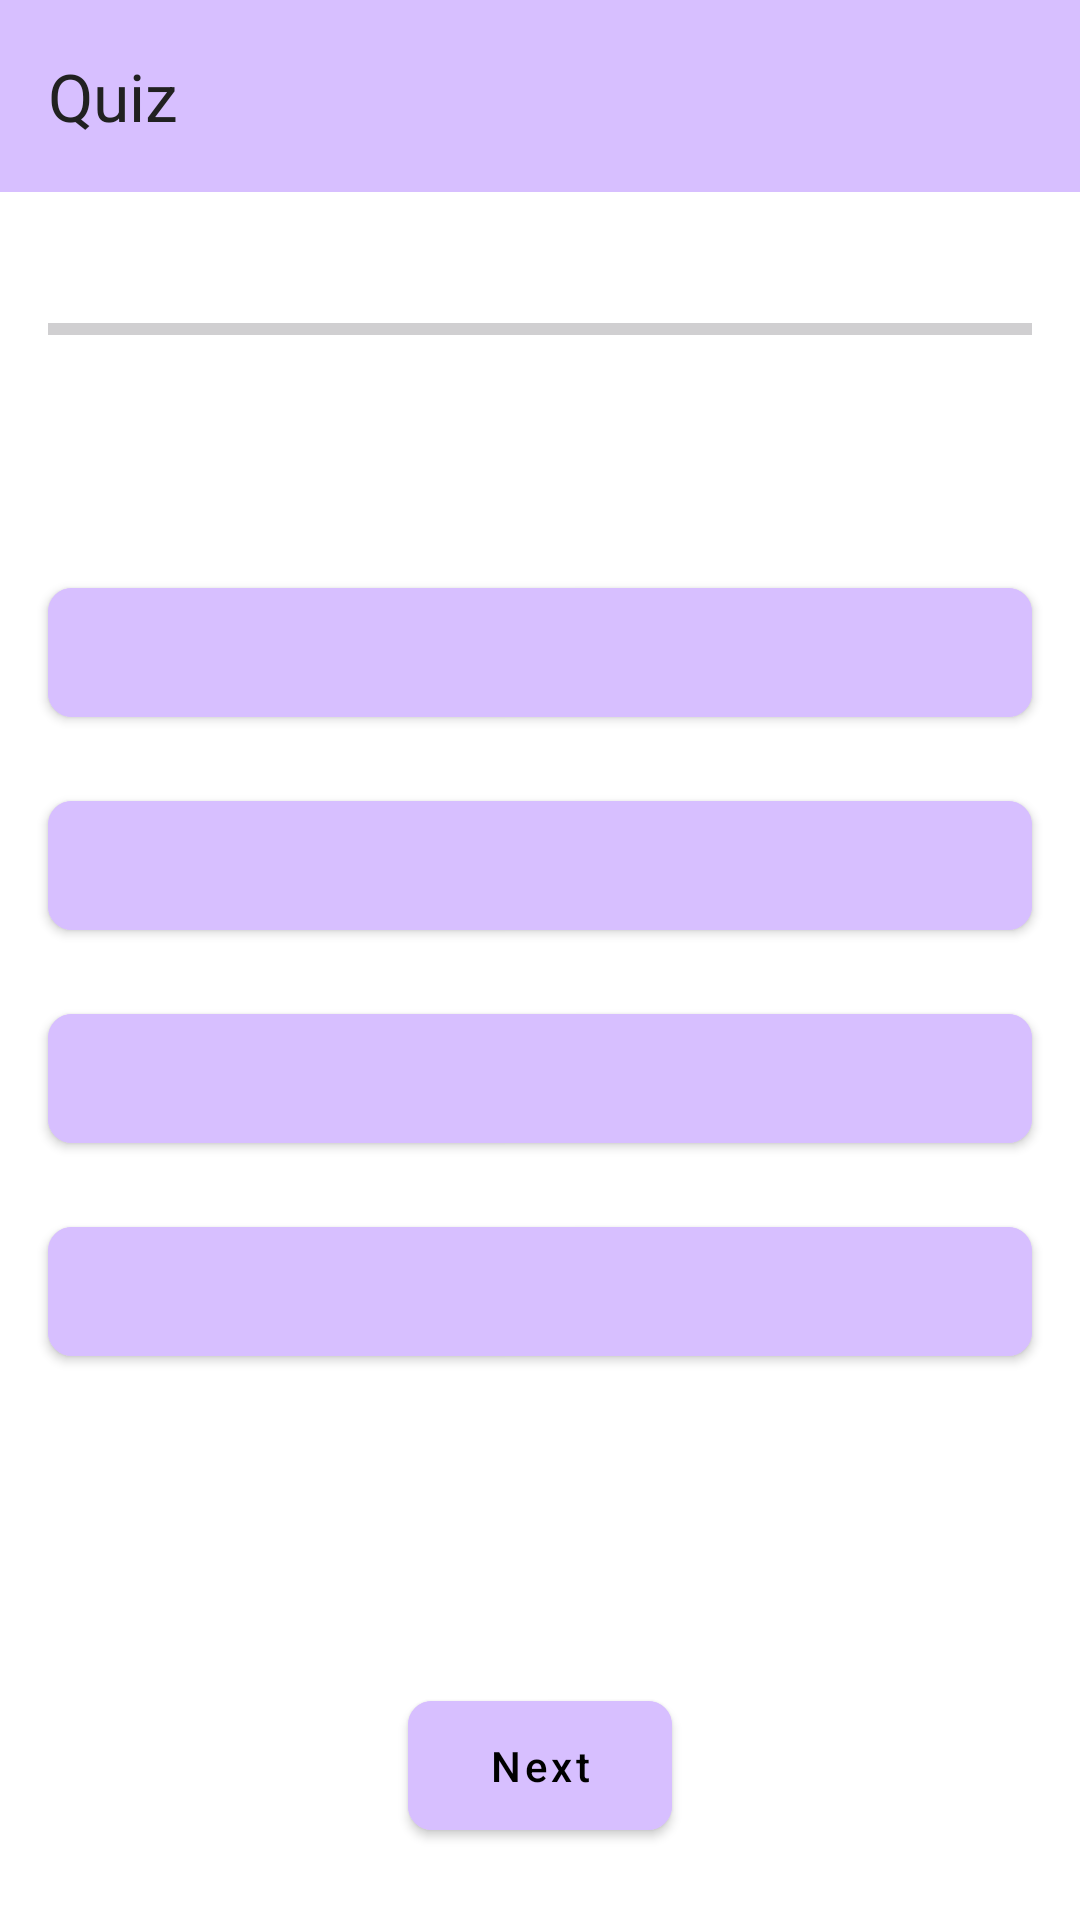

Write the Android layout XML for this screen, with the resource values it uses.
<!-- AndroidManifest.xml: application theme Theme.Quizyy -->
<!-- res/layout/activity_quiz.xml -->
<?xml version="1.0" encoding="utf-8"?>
<androidx.constraintlayout.widget.ConstraintLayout
    xmlns:android="http://schemas.android.com/apk/res/android"
    xmlns:app="http://schemas.android.com/apk/res-auto"
    xmlns:tools="http://schemas.android.com/tools"
    android:layout_width="match_parent"
    android:layout_height="match_parent"
    tools:context=".QuizActivity"
    android:background="@color/background">

    <com.google.android.material.appbar.AppBarLayout
        android:id="@+id/appBarLayout"
        android:layout_width="match_parent"
        android:layout_height="wrap_content"
        app:layout_constraintTop_toTopOf="parent">

        <androidx.appcompat.widget.Toolbar
            android:id="@+id/toolbar"
            android:layout_width="match_parent"
            android:layout_height="?attr/actionBarSize"
            android:background="@color/primary_very_light"
            app:title="Quiz"
            app:titleTextColor="@color/text_primary" />

    </com.google.android.material.appbar.AppBarLayout>
    <TextView
        android:id="@+id/progressTextView"
        android:layout_width="wrap_content"
        android:layout_height="wrap_content"
        android:layout_margin="16dp"
        app:layout_constraintTop_toBottomOf="@id/appBarLayout"
        app:layout_constraintStart_toStartOf="parent"
        android:textSize="16sp"
        android:textColor="@color/black"
        tools:text="Question 1/5"/>

    <ProgressBar
        android:id="@+id/progressBar"
        style="?android:attr/progressBarStyleHorizontal"
        android:layout_width="0dp"
        android:layout_height="wrap_content"
        android:layout_marginHorizontal="16dp"
        app:layout_constraintTop_toBottomOf="@id/progressTextView"
        app:layout_constraintStart_toStartOf="parent"
        app:layout_constraintEnd_toEndOf="parent"/>

    <TextView
        android:id="@+id/questionTextView"
        style="@style/AppTextView.Title"
        android:layout_width="0dp"
        android:layout_height="wrap_content"
        android:layout_margin="16dp"
        app:layout_constraintTop_toBottomOf="@id/progressBar"
        app:layout_constraintStart_toStartOf="parent"
        app:layout_constraintEnd_toEndOf="parent"
        tools:text="Question goes here?"
        android:textColor="@color/black"/>

    <com.google.android.material.button.MaterialButton
        android:id="@+id/optionAButton"
        style="@style/AppButton"
        android:layout_width="0dp"
        android:layout_height="wrap_content"
        android:layout_marginTop="24dp"
        android:layout_marginHorizontal="16dp"
        app:layout_constraintTop_toBottomOf="@id/questionTextView"
        app:layout_constraintStart_toStartOf="parent"
        app:layout_constraintEnd_toEndOf="parent"
        tools:text="Option A"
        android:textColor="@color/black"
        android:backgroundTint="@color/primary_very_light"
        />

    <com.google.android.material.button.MaterialButton
        android:id="@+id/optionBButton"
        style="@style/AppButton"
        android:layout_width="0dp"
        android:layout_height="wrap_content"
        android:layout_marginTop="16dp"
        android:layout_marginHorizontal="16dp"
        app:layout_constraintTop_toBottomOf="@id/optionAButton"
        app:layout_constraintStart_toStartOf="parent"
        app:layout_constraintEnd_toEndOf="parent"
        tools:text="Option B"
        android:textColor="@color/black"
        android:backgroundTint="@color/primary_very_light"
        />

    <com.google.android.material.button.MaterialButton
        android:id="@+id/optionCButton"
        style="@style/AppButton"
        android:layout_width="0dp"
        android:layout_height="wrap_content"
        android:layout_marginTop="16dp"
        android:layout_marginHorizontal="16dp"
        app:layout_constraintTop_toBottomOf="@id/optionBButton"
        app:layout_constraintStart_toStartOf="parent"
        app:layout_constraintEnd_toEndOf="parent"
        tools:text="Option C"
        android:textColor="@color/black"
        android:backgroundTint="@color/primary_very_light"
        />

    <com.google.android.material.button.MaterialButton
        android:id="@+id/optionDButton"
        style="@style/AppButton"
        android:layout_width="0dp"
        android:layout_height="wrap_content"
        android:layout_marginTop="16dp"
        android:layout_marginHorizontal="16dp"
        app:layout_constraintTop_toBottomOf="@id/optionCButton"
        app:layout_constraintStart_toStartOf="parent"
        app:layout_constraintEnd_toEndOf="parent"
        tools:text="Option D"
        android:textColor="@color/black"
        android:backgroundTint="@color/primary_very_light"
        />

    <TextView
        android:id="@+id/tvresult"
        android:layout_width="wrap_content"
        android:layout_height="wrap_content"
        android:layout_marginTop="24dp"
        android:padding="16dp"
        android:textSize="24sp"
        android:textStyle="bold"
        android:textColor="@color/black"
        android:gravity="center"
        app:layout_constraintTop_toBottomOf="@id/optionDButton"
        app:layout_constraintStart_toStartOf="parent"
        app:layout_constraintEnd_toEndOf="parent"
        app:layout_constraintBottom_toTopOf="@+id/videoView"
        tools:text="Result Text"
        android:visibility="gone"/>
    <VideoView
        android:id="@+id/videoView"
        android:layout_width="match_parent"
        android:layout_height="wrap_content"
        android:visibility="gone"
        app:layout_constraintBottom_toBottomOf="parent"
        app:layout_constraintTop_toTopOf="parent"
        app:layout_constraintStart_toStartOf="parent"
        app:layout_constraintEnd_toEndOf="parent" />




    <com.google.android.material.button.MaterialButton
        android:id="@+id/nextButton"
        style="@style/AppButton"
        android:layout_width="wrap_content"
        android:layout_height="wrap_content"
        android:text="Next"
        app:layout_constraintBottom_toBottomOf="parent"
        app:layout_constraintStart_toStartOf="parent"
        app:layout_constraintEnd_toEndOf="parent"
        android:layout_marginBottom="24dp"
        android:textColor="@color/black"
        android:backgroundTint="@color/primary_very_light"
        />

</androidx.constraintlayout.widget.ConstraintLayout>
<!-- resources referenced by this layout -->
<resources>
  <color name="background">#FFFFFF</color>
  <color name="black">#000000</color>
  <color name="primary_very_light">#D7BFFF</color>
  <color name="text_primary">#212121</color>
  <style name="AppButton" parent="Widget.MaterialComponents.Button">
          <item name="android:layout_width">match_parent</item>
          <item name="android:layout_height">wrap_content</item>
          <item name="android:textAllCaps">false</item>
          <item name="android:paddingTop">12dp</item>
          <item name="android:paddingBottom">12dp</item>
          <item name="cornerRadius">8dp</item>
      </style>
  <style name="AppTextView.Title">
          <item name="android:textSize">24sp</item>
          <item name="android:textStyle">bold</item>
      </style>
  <style name="Theme.Quizyy" parent="Base.Theme.Quizyy" />
  <style name="Base.Theme.Quizyy" parent="Theme.Material3.DayNight.NoActionBar">
          
          <item name="colorPrimary">@color/primary</item>
          <item name="colorPrimaryDark">@color/primary_dark</item>
          <item name="colorAccent">@color/accent</item>
          <item name="android:windowBackground">@color/background</item>
          <item name="android:statusBarColor">@color/primary_dark</item>
          <item name="android:navigationBarColor">@color/primary_dark</item>
          <item name="android:windowLightStatusBar">true</item>
          <item name="android:windowContentTransitions">true</item>
  
          
          <item name="buttonStyle">@style/AppButton</item>
  
          
          <item name="android:textViewStyle">@style/AppTextView</item>
          <item name="android:titleTextStyle">@style/AppTextView.Title</item>
  
          
          <item name="cardViewStyle">@style/AppCard</item>
      </style>
  <color name="primary">#6200EE</color>
  <color name="primary_dark">#6200EE</color>
  <color name="accent">#03DAC5</color>
  <style name="AppTextView" parent="Widget.AppCompat.TextView">
          <item name="android:textColor">@color/text_primary</item>
          <item name="android:textSize">16sp</item>
      </style>
  <style name="AppCard" parent="Widget.MaterialComponents.CardView">
          <item name="cardCornerRadius">8dp</item>
          <item name="cardElevation">4dp</item>
          <item name="contentPadding">16dp</item>
      </style>
</resources>
